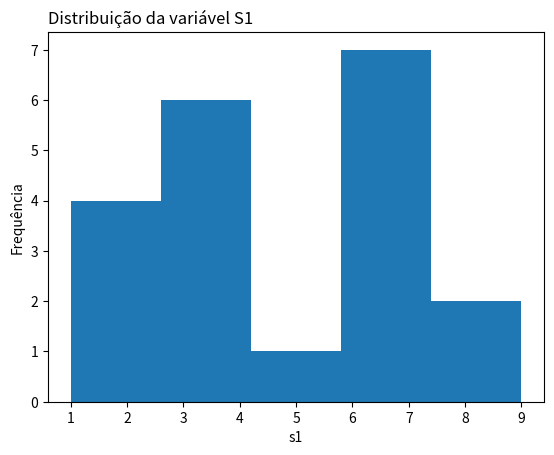
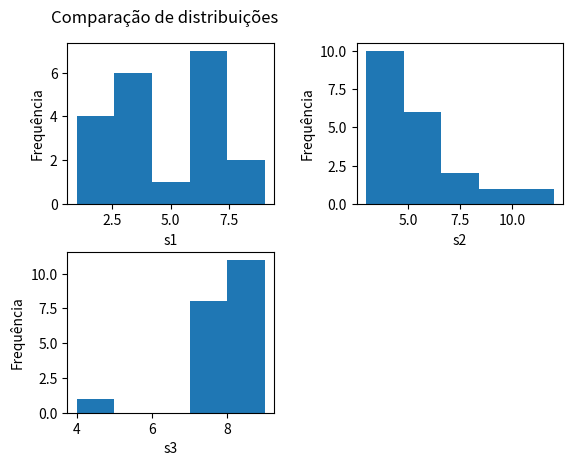
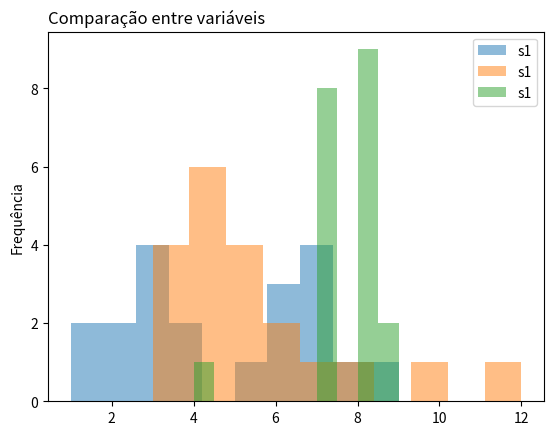

These charts were generated, in order, by the following Python code:
#carregamento das bibliotecas
import pandas as pd
import numpy as np
import matplotlib.pyplot as plt
import seaborn as sns
import scipy.stats as stats
# %matplotlib widget

#Geração dos dados
s1 = pd.Series([7, 7, 6, 2,	5, 4, 3, 7,	3, 1, 2, 4, 8, 6, 3, 7, 9, 6, 1, 3]) #gera uma série de dados
pd.DataFrame.head(s1)

s2 = pd.Series([3, 3, 5, 12, 3, 4, 10, 5, 4, 4, 3, 4, 8, 4, 5, 5, 6, 6, 4, 7])
pd.DataFrame.head(s2)

s3 = pd.Series([7, 7, 7, 8, 8, 7, 7, 7, 4, 8, 7, 8, 8, 9, 8, 8, 7, 9, 8, 8])
pd.DataFrame.head(s3)

#Gráfico de histograma

#gráfico único

# Cria uma imagem vazia
fig = plt.figure()

# Plota o histograma
plt.hist(s1, bins = 5) #bins são as barras

# Coloca título nos eixos
plt.title("Distribuição da variável S1", loc = 'left')

# Coloca nome nos eixos
plt.xlabel('s1')
plt.ylabel('Frequência')
plt.show()

#Múltiplos gráficos

# Cria a figura e os subplots
fig = plt.figure()
plt.subplots_adjust(hspace = 0.3, wspace = 0.4) #mais de um gráfico numa mesma imagem
fig.suptitle('Comparação de distribuições', x=0.1, y=.95, horizontalalignment = 'left', verticalalignment = 'top')
ax1 = fig.add_subplot(2, 2, 1) #os números são as coordenadas (2 linhas e 2 colunas e este será o primeiro gráfico)
ax2 = fig.add_subplot(2, 2, 2)
ax3 = fig.add_subplot(2, 2, 3)

# Cria os gráficos de histograma e acerta os nomes dos eixos
ax1.hist(s1, bins = 5) #agora adiciona os dados no gráfico
ax1.set_xlabel('s1')
ax1.set_ylabel('Frequência')

ax2.hist(s2, bins = 5)
ax2.set_xlabel('s2')
ax2.set_ylabel('Frequência')

ax3.hist(s3, bins = 5)
ax3.set_xlabel('s3')
ax3.set_ylabel('Frequência')

#Histogramas superpostos
fig = plt.figure() #3 layers de uma mesmo gráfico
plt.hist(s1, alpha = 0.5, label = 's1')
plt.hist(s2, alpha = 0.5, label = 's1')
plt.hist(s3, alpha = 0.5, label = 's1')
# Código alternativo
# plt.hist([s1, s2, s3], bins, label=['s1', 's2', 's3'])

plt.legend(loc = 'upper right')
plt.ylabel('Frequência')
plt.title('Comparação entre variáveis', loc = 'left')
